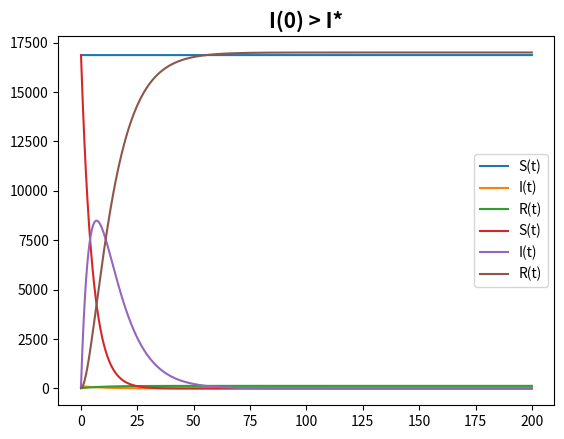

Generate this figure with matplotlib:
import numpy as np
from scipy.integrate import odeint
import matplotlib.pyplot as plt

a = 0.2  # Коэффицент заболеваемости
b = 0.1  # Коэффицент выздоровления
n = 17000  # Общая численность популяции
i0 = 116  # Колличество инфицированных особей
r0 = 16  # Количество здоровых особей с иммунитетом

s0 = n - i0 - r0  # Количество особей восприимчивых к болезни


# Случай № 1, когда I(0) <= I*
def syst(x, t):
    dx0 = 0
    dx1 = - b * x[1]
    dx2 = b * x[1]
    return dx0, dx1, dx2


x0 = [s0, i0, r0]  # Начальные значения
t = np.arange(0, 200, 0.01)
y = odeint(syst, x0, t)

plt.plot(t, y[:, 0], label='S(t)')
plt.plot(t, y[:, 1], label='I(t)')
plt.plot(t, y[:, 2], label='R(t)')
plt.title('I(0) <= I*', fontsize=15, fontweight=1000)
plt.legend()
plt.show()


# Случай № 2, когда I(0) > I*
def syst2(x, t):
    ddx0 = -a * x[0]
    ddx1 = a * x[0] - b * x[1]
    ddx2 = b * x[1]
    return ddx0, ddx1, ddx2

yy = odeint(syst2, x0, t)

plt.plot(t, yy[:, 0], label='S(t)')
plt.plot(t, yy[:, 1], label='I(t)')
plt.plot(t, yy[:, 2], label='R(t)')
plt.title('I(0) > I*', fontsize=15, fontweight=1000)
plt.legend()
plt.show()
